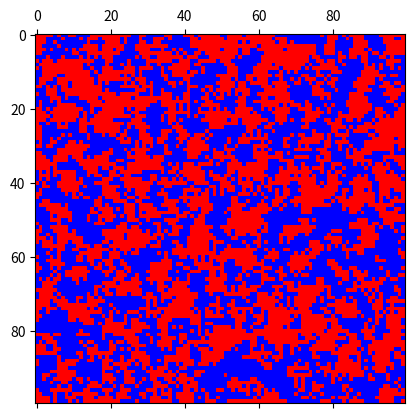

Write Python code to recreate this figure. (Note: this script raises an exception after producing the figure.)
import numpy as np
import matplotlib.pyplot as plt
from matplotlib.colors import ListedColormap
from enum import Enum
import matplotlib.animation as animation

# --- параметры ---
N = 100              
fps = 30             
interval = 100       
steps = 200         

# --- начальная конфигурация ---
# 0 = синий, 1 = красный
grid = np.random.choice([0, 1], size=(N, N))


rule = np.array([0, 0, 0, 0, 1, 0, 1, 1, 1])

def update(frame):
    global grid
    new_grid = grid.copy()
    
    for i in range(N):
        for j in range(N):
            # Считаем соседей (с учётом границ, тороидальная топология)
            neighbors = 0
            for di in [-1, 0, 1]:
                for dj in [-1, 0, 1]:
                    if di == 0 and dj == 0:
                        continue
                    ni = (i + di) % N
                    nj = (j + dj) % N
                    if grid[ni, nj] != grid[i, j]:
                        neighbors += 1
            # Применяем правило
            if rule[neighbors] == 1:
                new_grid[i, j] = 1 - grid[i, j]  # смена цвета
            else:
                new_grid[i, j] = grid[i, j]      # оставить цвет
    
    grid = new_grid
    mat.set_data(grid)
    return [mat]

# --- анимация ---
fig, ax = plt.subplots()
# цветовая карта: синий = 0, красный = 1
cmap = plt.cm.colors.ListedColormap(["blue", "red"])
mat = ax.matshow(grid, cmap=cmap)

ani = animation.FuncAnimation(
    fig, update, frames=steps, interval=interval, blit=True
)

plt.show()

from IPython.display import HTML
HTML(ani.to_jshtml())























